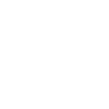
t = 0.00 s
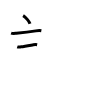
t = 3.00 s
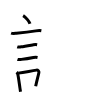
t = 6.00 s
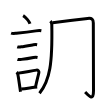
t = 9.00 s
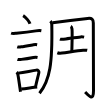
t = 12.00 s
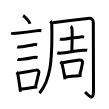
t = 15.00 s

The animated SVG that drew these frames (rendered in a browser with its animation timeline set to each time). Animation: 15 SMIL elements (animate=15); one cycle of 15.00 s.

<svg width="109px" height="109px" viewBox="0 0 px 109px" xmlns="http://www.w3.org/2000/svg" xmlns:xlink="http://www.w3.org/1999/xlink" xml:space="preserve" version="1.1"  baseProfile="full">
<path d="M23.12,15.62c2.43,1.43,6.27,5.89,6.88,8.12" style="fill:none;stroke:black;stroke-width:3;opacity:0">
  <animate attributeType="CSS" attributeName="opacity" from="0" to="1" begin="0s" dur="1s" repeatCount="0" fill="freeze" />
</path>
<path d="M11.12,33.08c1.51,0.56,3.69,0.25,5.26,0.13c6.51-0.49,13.87-1.33,19.48-2.35c1.77-0.32,3.89-0.48,5.49-0.19" style="fill:none;stroke:black;stroke-width:3;opacity:0">
  <animate attributeType="CSS" attributeName="opacity" from="0" to="1" begin="1s" dur="1s" repeatCount="0" fill="freeze" />
</path>
<path d="M17.23,46.81c1.09,0.35,2.54,0.15,3.67,0.05c4.06-0.36,9.18-1.45,12.49-2.06c1.24-0.23,2.51-0.29,3.76-0.05" style="fill:none;stroke:black;stroke-width:3;opacity:0">
  <animate attributeType="CSS" attributeName="opacity" from="0" to="1" begin="2s" dur="1s" repeatCount="0" fill="freeze" />
</path>
<path d="M17.48,59.33c1.09,0.37,2.76,0.14,3.89,0.04c3.35-0.28,9.19-1.22,12.04-1.83c1.33-0.28,2.77-0.35,4.12-0.08" style="fill:none;stroke:black;stroke-width:3;opacity:0">
  <animate attributeType="CSS" attributeName="opacity" from="0" to="1" begin="3s" dur="1s" repeatCount="0" fill="freeze" />
</path>
<path d="M16.64,72.15c0.79,0.79,1.27,1.99,1.32,2.83c0.71,3.51,1.31,8.41,2,13.15c0.18,1.23,0.36,2.44,0.55,3.62" style="fill:none;stroke:black;stroke-width:3;opacity:0">
  <animate attributeType="CSS" attributeName="opacity" from="0" to="1" begin="4s" dur="1s" repeatCount="0" fill="freeze" />
</path>
<path d="M18.31,73.12c6.44-0.89,12.23-2.1,18.17-3c1.49-0.22,2.64,1.29,2.43,2.31c-0.89,4.25-1.66,6.72-3.24,13.78" style="fill:none;stroke:black;stroke-width:3;opacity:0">
  <animate attributeType="CSS" attributeName="opacity" from="0" to="1" begin="5s" dur="1s" repeatCount="0" fill="freeze" />
</path>
<path d="M21.22,89.05c4.1-0.46,8.02-1.03,13.18-1.7c0.88-0.12,1.8-0.23,2.77-0.35" style="fill:none;stroke:black;stroke-width:3;opacity:0">
  <animate attributeType="CSS" attributeName="opacity" from="0" to="1" begin="6s" dur="1s" repeatCount="0" fill="freeze" />
</path>
<path d="M50.38,21.13c0.75,0.75,1.39,1.99,1.42,3.48C52.5,63.12,50,80.25,39.5,93.25" style="fill:none;stroke:black;stroke-width:3;opacity:0">
  <animate attributeType="CSS" attributeName="opacity" from="0" to="1" begin="7s" dur="1s" repeatCount="0" fill="freeze" />
</path>
<path d="M52.6,22.85c5.93-0.84,28.45-3.6,35.02-4.43c4.26-0.54,5.7,0.83,5.7,4.59c0,2.42,0.18,62.17,0.18,67.73c0,11.13-5,4.76-8.32,1.34" style="fill:none;stroke:black;stroke-width:3;opacity:0">
  <animate attributeType="CSS" attributeName="opacity" from="0" to="1" begin="8s" dur="1s" repeatCount="0" fill="freeze" />
</path>
<path d="M59.91,39.07c0.96,0.36,2.71,0.31,3.67,0.22c3.1-0.28,13.36-2.23,17.19-2.4c1.6-0.07,2.56,0.06,3.36,0.23" style="fill:none;stroke:black;stroke-width:3;opacity:0">
  <animate attributeType="CSS" attributeName="opacity" from="0" to="1" begin="9s" dur="1s" repeatCount="0" fill="freeze" />
</path>
<path d="M70.71,26.37c0.69,0.34,1.11,1.65,1.25,2.4c0.14,0.75,0.01,17.58-0.13,22.36" style="fill:none;stroke:black;stroke-width:3;opacity:0">
  <animate attributeType="CSS" attributeName="opacity" from="0" to="1" begin="10s" dur="1s" repeatCount="0" fill="freeze" />
</path>
<path d="M57.33,52.75c1.29,0.5,3.02,0.53,4.56,0.34c6.46-0.8,15.56-2.46,21.22-2.8c1.33-0.08,2.79-0.23,4.11,0.05" style="fill:none;stroke:black;stroke-width:3;opacity:0">
  <animate attributeType="CSS" attributeName="opacity" from="0" to="1" begin="11s" dur="1s" repeatCount="0" fill="freeze" />
</path>
<path d="M60.28,61.82c0.97,0.68,1.68,1.61,2,2.92c0.76,3.19,1.49,6.96,2.34,11.88c0.14,0.83,0.29,1.69,0.45,2.59" style="fill:none;stroke:black;stroke-width:3;opacity:0">
  <animate attributeType="CSS" attributeName="opacity" from="0" to="1" begin="12s" dur="1s" repeatCount="0" fill="freeze" />
</path>
<path d="M62.29,62.79c6.11-1.27,13.13-2.33,16.96-2.77c2.42-0.28,3.5,1.1,3.21,2.88c-0.58,3.6-1.28,6.46-2.64,11.78" style="fill:none;stroke:black;stroke-width:3;opacity:0">
  <animate attributeType="CSS" attributeName="opacity" from="0" to="1" begin="13s" dur="1s" repeatCount="0" fill="freeze" />
</path>
<path d="M65.26,76.92c3.98-0.53,9.49-1.02,13.5-1.25c1.02-0.06,1.96-0.1,2.77-0.12" style="fill:none;stroke:black;stroke-width:3;opacity:0">
  <animate attributeType="CSS" attributeName="opacity" from="0" to="1" begin="14s" dur="1s" repeatCount="0" fill="freeze" />
</path>
</svg>
